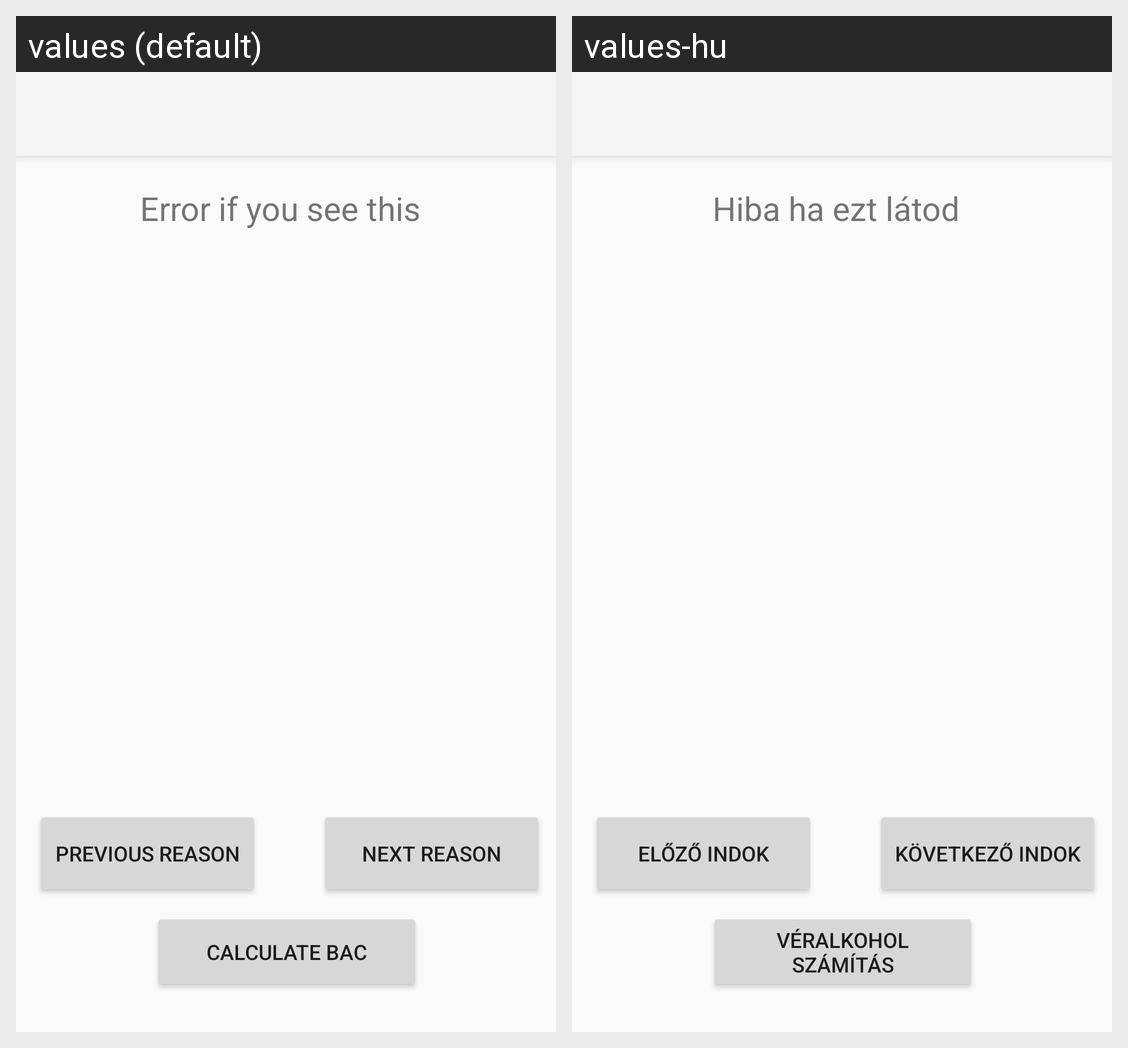

The same Android screen rendered under two of its app's locales, left to right. List the strings drawn on it with the default value and each locale's translation.
Android screen res/layout/activity_main.xml rendered under 2 locales, left to right: values (default), values-hu. Device: Nexus 5 (rendered at 1080×1920; each locale shown at half size, 540×960, under a caption strip naming it); theme Theme.AppCompat.Light.NoActionBar.
Strings drawn on this screen, with the default value and each locale's value (text and hints the layout hard-codes, and strings that could not be matched under every locale, appear in the picture but are not listed):

error_if_you_see_this
  values: Error if you see this
  values-hu: Hiba ha ezt látod

nextRSN
  values: NEXT REASON
  values-hu: KÖVETKEZŐ INDOK

prevRSN
  values: PREVIOUS REASON
  values-hu: ELŐZŐ INDOK

calcButtonText
  values: Calculate BAC
  values-hu: Véralkohol számítás
